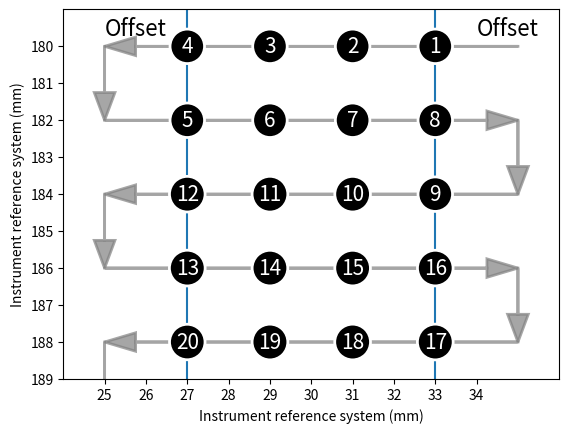

The matplotlib source for this figure:
# -*- coding: utf-8 -*-
"""
Spyder Editor

This temporary script file is located here:
[redacted]
"""
import numpy as np
import matplotlib.pyplot as plt

plt.rcParams['svg.fonttype'] = 'none'
plt.xlim(-1,11)
plt.ylim(0,10)
for i in range(1,10,4):
    plt.arrow(10,i,-10,0, shape='full', lw=2, color='grey', length_includes_head=True, head_width=0.5, alpha =0.7)

for i in range(3,8,4):
    plt.arrow(0,i,10,0, shape='full', lw=2, color='grey', length_includes_head=True, head_width=0.5, alpha =0.7)

for i in range(1,10,4):
    plt.arrow(0,i,0,-2, shape='full', lw=2, color='grey', length_includes_head=True, head_width=0.5, alpha =0.7)

for i in range(3,8,4):
    plt.arrow(10,i,0,-2, shape='full', lw=2, color='grey',  length_includes_head=True, head_width=0.5, alpha =0.7)

bbox_props = dict(boxstyle="circle,pad=0.3", fc="black", ec="w", lw=2)
j=0

a = np.array(range(1,21)).reshape(5,4)
rowtoflip = range(1,5,2)
a[rowtoflip,:] = np.fliplr(a[rowtoflip,:])
a3 = a.flatten()[::-1]
for i in range(1,10,2):
    for k in range (2,10,2):
        plt.text(k, i, "%s"%(a3[j]), ha="center", va="center",
                 size=15,
                 bbox=bbox_props,color='w')
        j+=1
plt.vlines(2,0,10)
plt.vlines(8,0,10)     
plt.xlabel('Instrument reference system (mm)')
plt.ylabel('Instrument reference system (mm)')
plt.text(0,9.3,'Offset', fontsize=16 )
plt.text(9,9.3,'Offset', fontsize=16 )
plt.yticks(range(0,10),range(180,190)[::-1])
plt.xticks(range(0,10),range(25,35))
plt.savefig('LdRd.svg')

